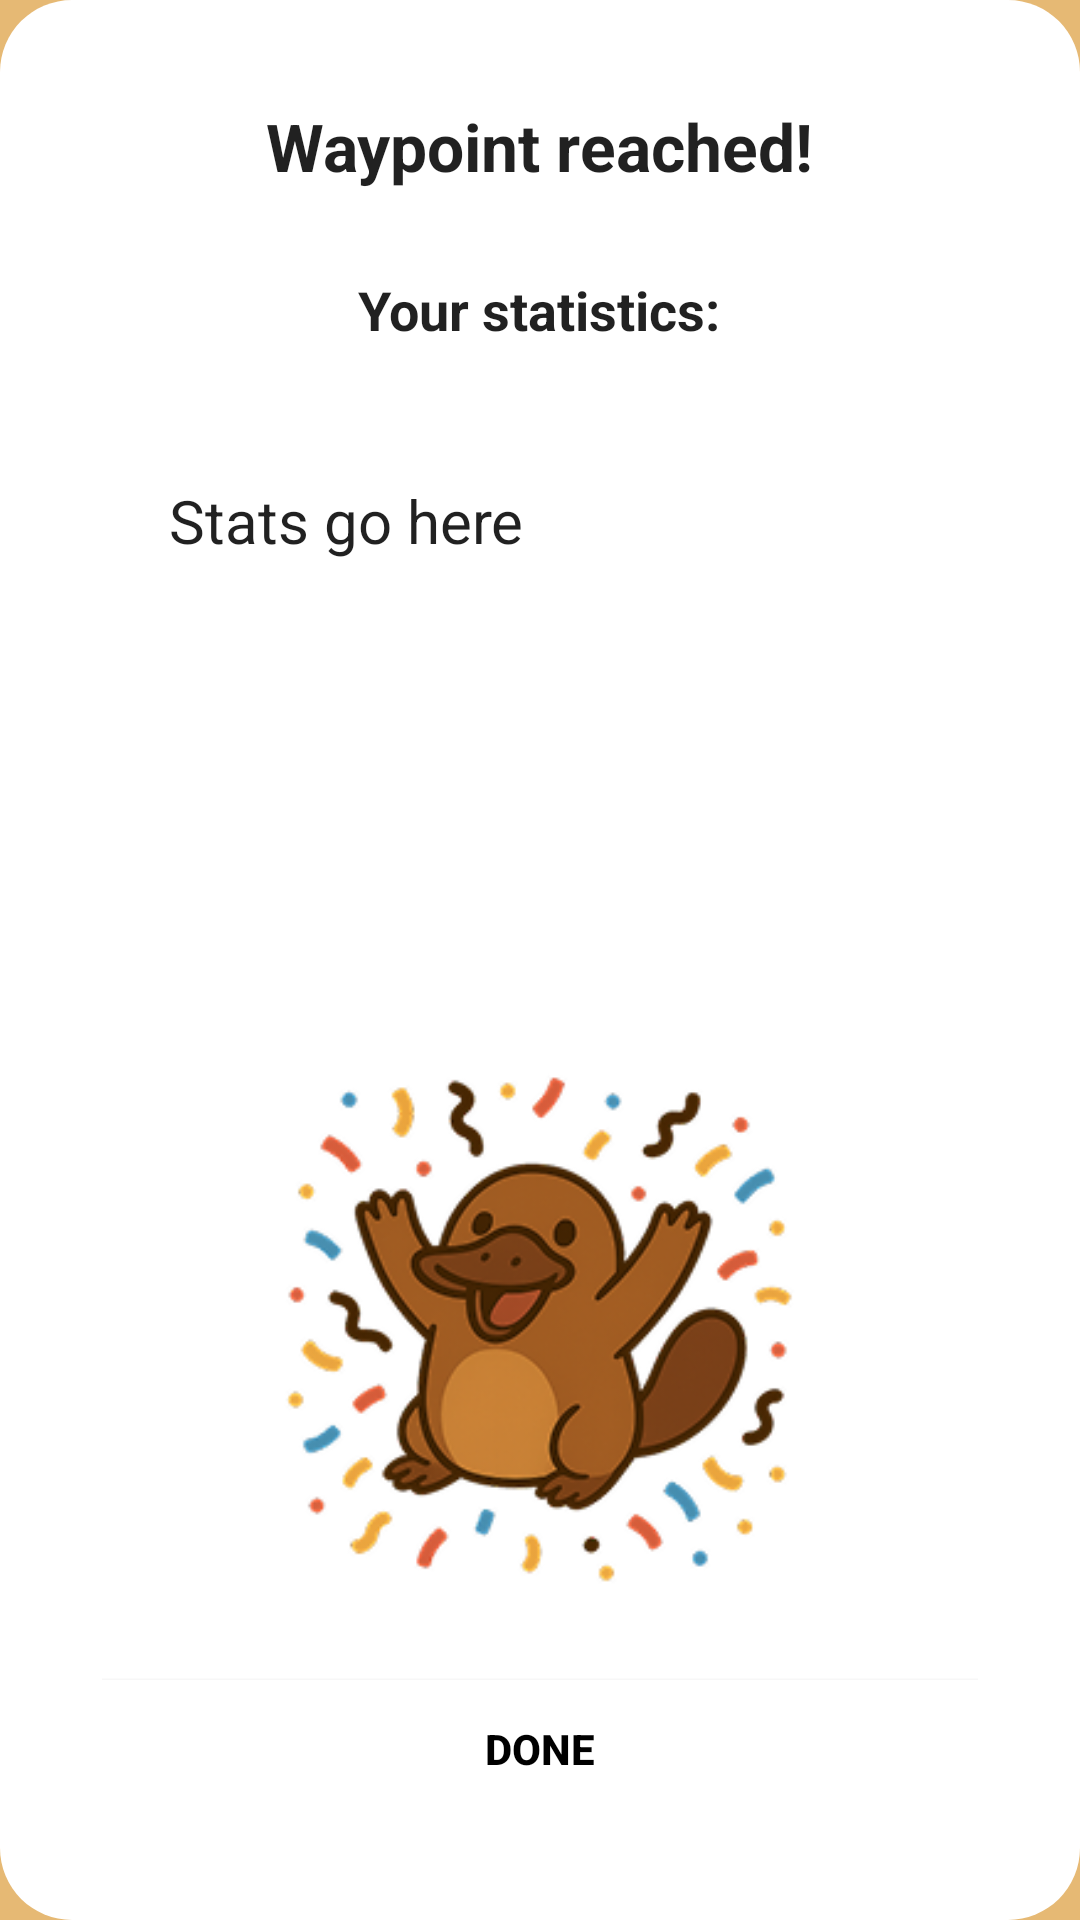

Reconstruct the res/layout file that produces this screen, plus the resources it refers to.
<!-- AndroidManifest.xml: application theme Theme.NavigationApp.Splash -->
<!-- res/layout/dialog_waypoint_reached.xml -->
<?xml version="1.0" encoding="utf-8"?>
<LinearLayout xmlns:android="http://schemas.android.com/apk/res/android"
    xmlns:app="http://schemas.android.com/apk/res-auto"
    android:layout_width="match_parent"
    android:layout_height="wrap_content"
    android:orientation="vertical"
    android:background="@drawable/rounded_dialog_bg"
    android:padding="34dp"
    android:gravity="center_horizontal">

    <TextView
        android:id="@+id/dialogTitle"
        android:layout_width="wrap_content"
        android:layout_height="45dp"
        android:layout_marginBottom="12dp"
        android:text="Waypoint reached!"
        android:textColor="?android:textColorPrimary"
        android:textSize="22sp"
        android:textStyle="bold" />

    <TextView
        android:id="@+id/dialogStatsTitle"
        android:layout_width="wrap_content"
        android:layout_height="49dp"
        android:layout_marginBottom="8dp"
        android:text="Your statistics:"
        android:textColor="?android:textColorPrimary"
        android:textSize="18sp"
        android:textStyle="bold" />

    <TextView
        android:id="@+id/dialogStats"
        android:layout_width="247dp"
        android:layout_height="155dp"
        android:layout_marginTop="12dp"
        android:layout_marginBottom="16dp"
        android:text="Stats go here"
        android:textColor="?android:textColorPrimary"
        android:textSize="20sp" />

    <ImageView
        android:id="@+id/dialogPlatypusImage"
        android:layout_width="212dp"
        android:layout_height="189dp"
        android:layout_margin="16dp"
        android:contentDescription="Platypus celebration"
        android:src="@drawable/platypus_celebrate" />

    <Button
        android:id="@+id/dialogDoneButton"
        android:layout_width="match_parent"
        android:layout_height="wrap_content"
        android:text="Done"
        android:background="?attr/colorSurface"
        android:textColor="?attr/colorOnSurface"
        android:textStyle="bold"
        android:layout_marginTop="8dp" />

</LinearLayout>
<!-- resources referenced by this layout -->
<resources>
  <!-- drawable platypus_celebrate: png bitmap (drawable, 48867 bytes) -->
  <!-- drawable rounded_dialog_bg (drawable) -->
  <?xml version="1.0" encoding="utf-8"?>
  <shape xmlns:android="http://schemas.android.com/apk/res/android">
      <solid android:color="#FFFFFF" />
      <corners
          android:topLeftRadius="24dp"
          android:topRightRadius="24dp"
          android:bottomLeftRadius="24dp"
          android:bottomRightRadius="24dp" />
  </shape>
  <style name="Theme.NavigationApp.Splash" parent="Theme.MaterialComponents.DayNight.NoActionBar">
          <item name="colorButtonNormal">@null</item>
          
          <item name="windowSplashScreenBackground">#E6B974</item>
          <item name="windowSplashScreenAnimatedIcon">@android:color/transparent</item>
          <item name="windowSplashScreenIconBackgroundColor">@android:color/transparent</item>
          
          <item name="android:windowBackground">#E6B974</item>
  
          <item name="postSplashScreenTheme">@style/Theme.NavigationApp</item>
          <item name="android:windowIsTranslucent">true</item>
          <item name="android:statusBarColor">#000000</item>
      </style>
  <style name="Theme.NavigationApp" parent="Theme.MaterialComponents.DayNight.NoActionBar">
          <item name="colorButtonNormal">@null</item>
          <item name="colorPrimary">@color/colorPrimary</item>
          <item name="colorPrimaryVariant">@color/colorPrimaryVariant</item>
          <item name="colorOnPrimary">@color/colorOnPrimary</item>
          <item name="colorSecondary">@color/colorSecondary</item>
          <item name="colorSecondaryVariant">@color/colorSecondaryVariant</item>
          <item name="colorOnSecondary">@color/colorOnSecondary</item>
          <item name="android:colorBackground">@color/background</item>
          <item name="colorSurface">@color/surface</item>
          <item name="colorOnSurface">@color/onSurface</item>
          <item name="android:textColor">@color/textPrimary</item>
          <item name="android:statusBarColor">#000000</item>
          <item name="darkColor">@color/classic_primary</item>
          <item name="secondDarkest">@color/classic_secondary</item>
          <item name="secondLightest">@color/classic_2ndLightest</item>
          <item name="lightBackgroundColor">@color/classic_lightest</item>
          <item name="logo">@drawable/logo_platypus_with_letters</item>
          <item name="settingsIcon">@drawable/setting_icon</item>
      </style>
  <color name="colorPrimary">#121212</color>
  <color name="colorPrimaryVariant">#1F1F1F</color>
  <color name="colorOnPrimary">#FFFFFF</color>
  <color name="colorSecondary">#FFD600</color>
  <color name="colorSecondaryVariant">#FFEA00</color>
  <color name="colorOnSecondary">#000000</color>
  <color name="background">#121212</color>
  <color name="surface">#1F1F1F</color>
  <color name="onSurface">#FFFFFF</color>
  <color name="textPrimary">#FFFFFF</color>
  <color name="classic_primary">#a86c00</color>
  <color name="classic_secondary">#c98b36</color>
  <color name="classic_2ndLightest">#EFC37B</color>
  <color name="classic_lightest">#ffe7a1</color>
  <!-- drawable logo_platypus_with_letters: png bitmap (drawable, 60120 bytes) -->
</resources>
